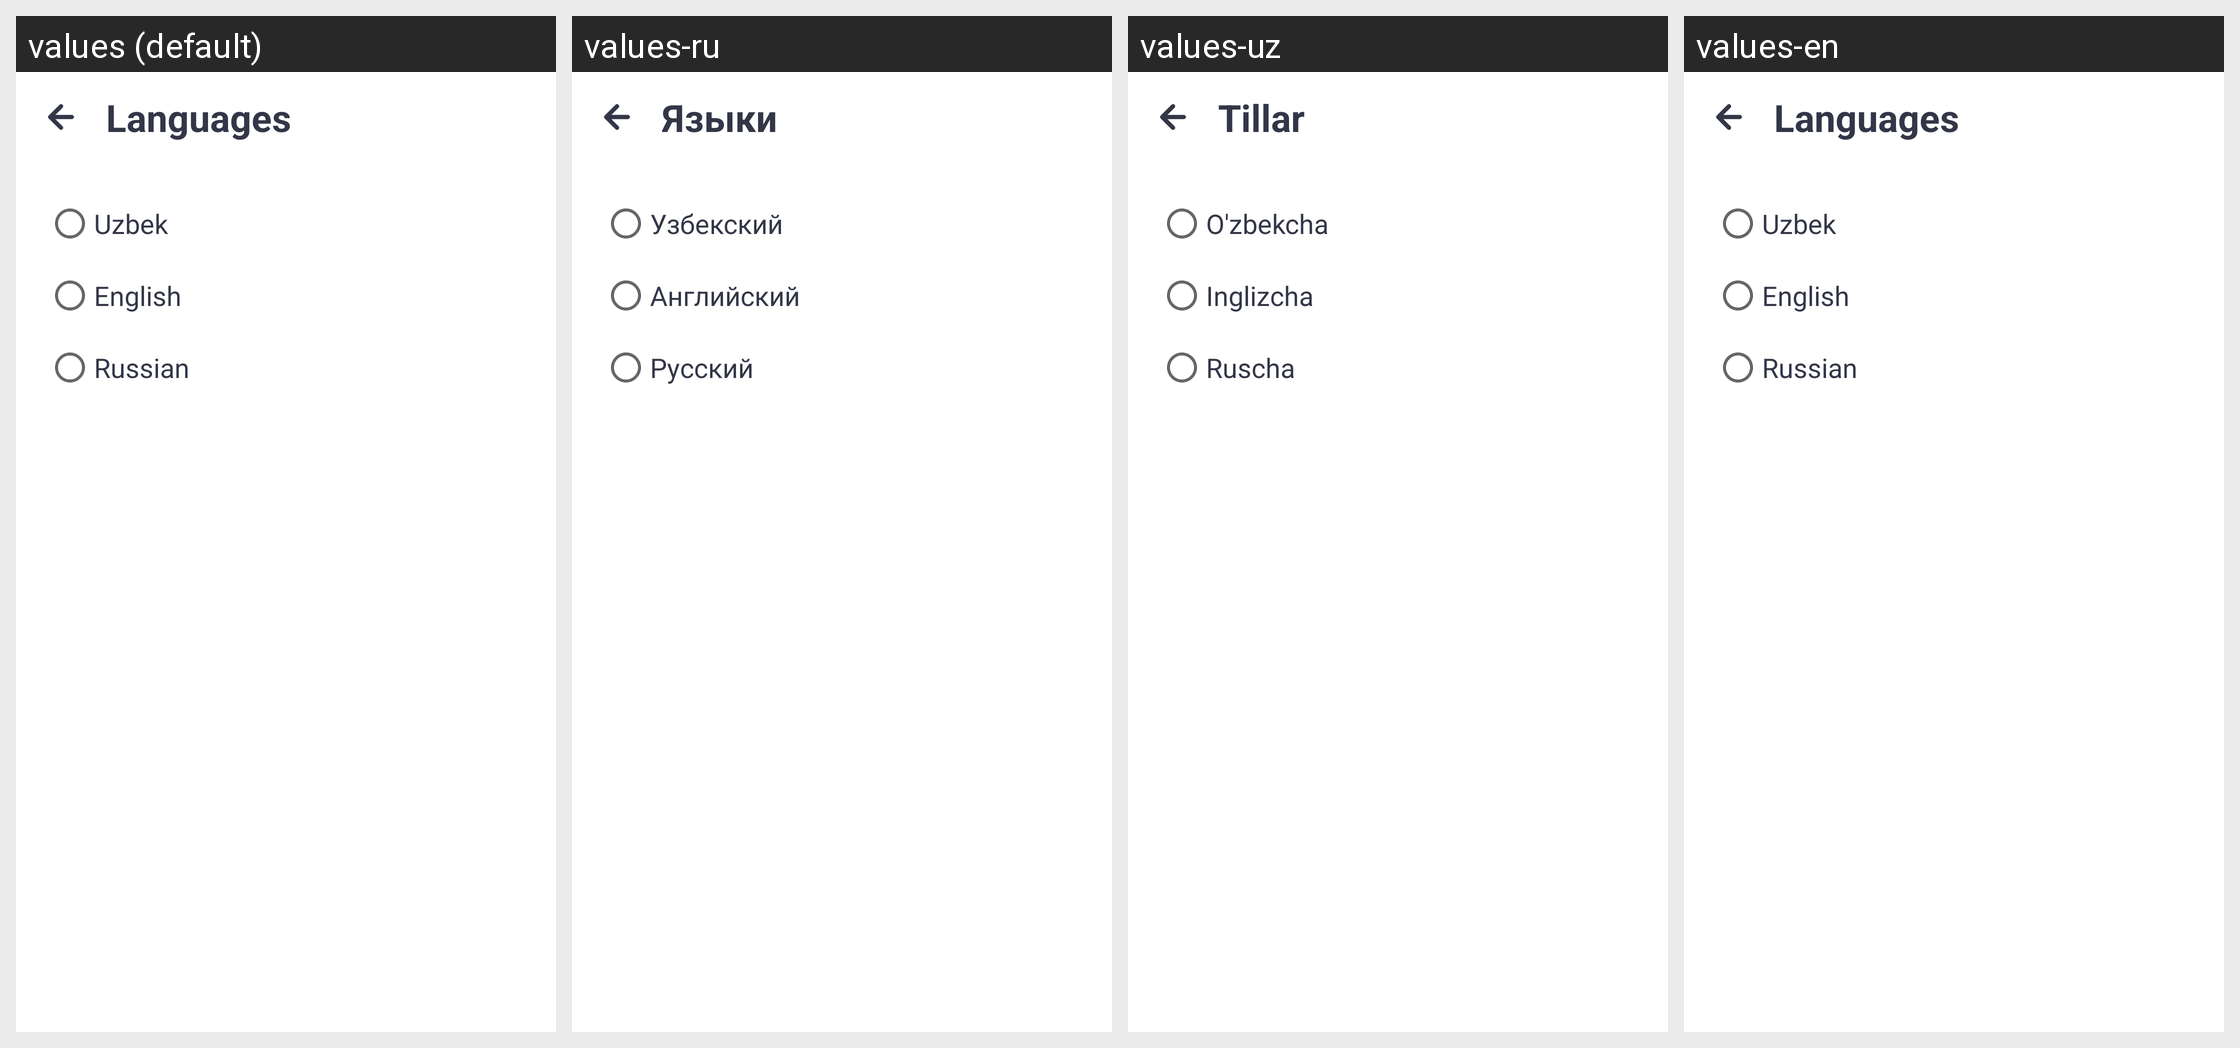

The Android screen above is rendered under several locales of the same app. Produce the string resources it draws, with the default and per-locale values.
Android screen res/layout/fragment_language.xml rendered under 4 locales, left to right: values (default), values-ru, values-uz, values-en. Device: Nexus 5 (rendered at 1080×1920; each locale shown at half size, 540×960, under a caption strip naming it); theme Theme.NewsApplication.
Strings drawn on this screen, with the default value and each locale's value (text and hints the layout hard-codes, and strings that could not be matched under every locale, appear in the picture but are not listed):

language
  values: Languages
  values-ru: Языки
  values-uz: Tillar
  values-en: Languages

uz
  values: Uzbek
  values-ru: Узбекский
  values-uz: O'zbekcha
  values-en: Uzbek

en
  values: English
  values-ru: Aнглийский
  values-uz: Inglizcha
  values-en: English

ru
  values: Russian
  values-ru: Pусский
  values-uz: Ruscha
  values-en: Russian
